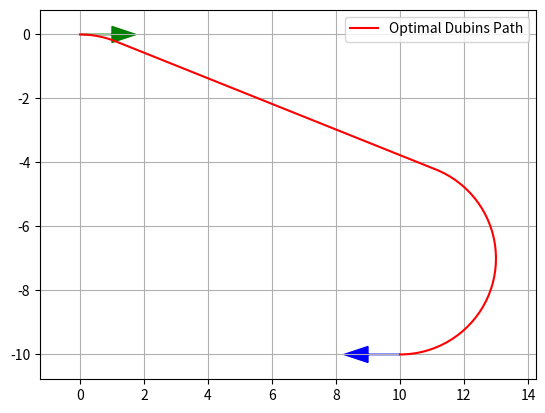

The script that saved this image:
import math
from typing import List, Optional, Tuple

class Command:
    def __init__(self, length: float, curvature: float):
        self.length = length
        self.curvature = curvature
        
    def __repr__(self) -> str:
        return f"Command(len={self.length:.3f}, kappa={self.curvature:.3f})"

class Path:
    def __init__(self, commands: List[Command]):
        self.commands = commands

    @property
    def cost(self) -> float:
        return sum(abs(cmd.length) for cmd in self.commands)
        
    @staticmethod
    def _mod2pi(theta: float) -> float:
        return theta - 2.0 * math.pi * math.floor(theta / (2.0 * math.pi))

    def generate_trajectory(self, sx: float, sy: float, syaw: float, step_size: float = 0.1) -> Tuple[List[float], List[float], List[float], List[int]]:
        x, y, yaw = sx, sy, syaw
        x_list, y_list, yaw_list, gears = [x], [y], [yaw], []
        
        for cmd in self.commands:
            if abs(cmd.length) < 1e-6: continue
            
            direction = 1 if cmd.length > 0 else -1
            steps = max(int(abs(cmd.length) / step_size), 1)
            ds = cmd.length / steps
            
            for _ in range(steps):
                if abs(cmd.curvature) < 1e-6:
                    x += ds * math.cos(yaw)
                    y += ds * math.sin(yaw)
                else:
                    new_yaw = yaw + ds * cmd.curvature
                    x += (math.sin(new_yaw) - math.sin(yaw)) / cmd.curvature
                    y += (math.cos(yaw) - math.cos(new_yaw)) / cmd.curvature
                    yaw = new_yaw
                    
                yaw = self._mod2pi(yaw)
                x_list.append(x)
                y_list.append(y)
                yaw_list.append(yaw)
                gears.append(direction)

        return x_list, y_list, yaw_list, gears

class PlanningResult:
    """Container for planning results to avoid ugly tuples."""
    def __init__(self, paths: List[Path]):
        self.all_paths = sorted(paths, key=lambda p: p.cost)
        self.best_path = self.all_paths[0] if self.all_paths else None
        
    @property
    def best_commands(self) -> Optional[List[Command]]:
        return self.best_path.commands if self.best_path else None
        
    @property
    def all_commands(self) -> List[List[Command]]:
        return [p.commands for p in self.all_paths]

class DubinsPlanner:
    def __init__(self, turning_radius: float):
        self.turning_radius = turning_radius

    @staticmethod
    def _mod2pi(theta: float) -> float:
        return theta - 2.0 * math.pi * math.floor(theta / (2.0 * math.pi))

    def _evaluate_LSL(self, alpha: float, beta: float, d: float):
        p_sq = 2.0 + d**2 - 2.0 * math.cos(alpha - beta) + 2.0 * d * (math.sin(alpha) - math.sin(beta))
        if p_sq < 0: return None
        tmp = math.atan2(math.cos(beta) - math.cos(alpha), d + math.sin(alpha) - math.sin(beta))
        return self._mod2pi(-alpha + tmp), math.sqrt(p_sq), self._mod2pi(beta - tmp), "LSL"

    def _evaluate_RSR(self, alpha: float, beta: float, d: float):
        p_sq = 2.0 + d**2 - 2.0 * math.cos(alpha - beta) + 2.0 * d * (-math.sin(alpha) + math.sin(beta))
        if p_sq < 0: return None
        tmp = math.atan2(math.cos(alpha) - math.cos(beta), d - math.sin(alpha) + math.sin(beta))
        return self._mod2pi(alpha - tmp), math.sqrt(p_sq), self._mod2pi(-beta + tmp), "RSR"

    def _evaluate_LSR(self, alpha: float, beta: float, d: float):
        p_sq = -2.0 + d**2 + 2.0 * math.cos(alpha - beta) + 2.0 * d * (math.sin(alpha) + math.sin(beta))
        if p_sq < 0: return None
        tmp = math.atan2(-math.cos(alpha) - math.cos(beta), d + math.sin(alpha) + math.sin(beta)) - math.atan2(-2.0, math.sqrt(p_sq))
        return self._mod2pi(-alpha + tmp), math.sqrt(p_sq), self._mod2pi(-beta + tmp), "LSR"

    def _evaluate_RSL(self, alpha: float, beta: float, d: float):
        p_sq = -2.0 + d**2 + 2.0 * math.cos(alpha - beta) - 2.0 * d * (math.sin(alpha) + math.sin(beta))
        if p_sq < 0: return None
        tmp = math.atan2(math.cos(alpha) + math.cos(beta), d - math.sin(alpha) - math.sin(beta)) - math.atan2(2.0, math.sqrt(p_sq))
        return self._mod2pi(alpha - tmp), math.sqrt(p_sq), self._mod2pi(beta - tmp), "RSL"

    def _evaluate_RLR(self, alpha: float, beta: float, d: float):
        tmp = (6.0 - d**2 + 2.0 * math.cos(alpha - beta) + 2.0 * d * (math.sin(alpha) - math.sin(beta))) / 8.0
        if abs(tmp) > 1.0: return None
        p = self._mod2pi(math.acos(tmp))
        t = self._mod2pi(alpha - math.atan2(math.cos(alpha) - math.cos(beta), d - math.sin(alpha) + math.sin(beta)) + p / 2.0)
        return t, p, self._mod2pi(alpha - beta - t + p), "RLR"

    def _evaluate_LRL(self, alpha: float, beta: float, d: float):
        tmp = (6.0 - d**2 + 2.0 * math.cos(alpha - beta) + 2.0 * d * (-math.sin(alpha) + math.sin(beta))) / 8.0
        if abs(tmp) > 1.0: return None
        p = self._mod2pi(math.acos(tmp))
        t = self._mod2pi(-alpha + math.atan2(-math.cos(alpha) + math.cos(beta), d + math.sin(alpha) - math.sin(beta)) + p / 2.0)
        return t, p, self._mod2pi(beta - alpha - t + p), "LRL"

    def get_all_paths(self, sx: float, sy: float, syaw: float, ex: float, ey: float, eyaw: float) -> List[Path]:
        """Finds all valid Dubins paths connecting start to goal."""
        dx, dy = ex - sx, ey - sy
        d_val = math.hypot(dx, dy) / self.turning_radius
        theta = self._mod2pi(math.atan2(dy, dx))
        alpha = self._mod2pi(syaw - theta)
        beta = self._mod2pi(eyaw - theta)

        evaluators = [
            self._evaluate_LSL, self._evaluate_RSR,
            self._evaluate_LSR, self._evaluate_RSL,
            self._evaluate_RLR, self._evaluate_LRL
        ]

        paths = []
        for evaluate in evaluators:
            res = evaluate(alpha, beta, d_val)
            if res:
                t, p, q, types_str = res
                commands = []
                for m_type, length_norm in zip(types_str, [t, p, q]):
                    kappa = 0.0 if m_type == 'S' else (1.0 if m_type == 'L' else -1.0) / self.turning_radius
                    commands.append(Command(length_norm * self.turning_radius, kappa))
                paths.append(Path(commands))
                
        return paths

    def plan(self, sx: float, sy: float, syaw: float, ex: float, ey: float, eyaw: float) -> PlanningResult:
        """Returns a result object containing all paths and the optimal one."""
        return PlanningResult(self.get_all_paths(sx, sy, syaw, ex, ey, eyaw))

if __name__ == '__main__':
    sx, sy, syaw = 0.0, 0.0, 0.0
    ex, ey, eyaw = 10.0, -10.0, math.radians(-180)
    
    planner = DubinsPlanner(turning_radius=3.0)
    result = planner.plan(sx, sy, syaw, ex, ey, eyaw)
    
    if result.best_path:
        print(f"Total Paths Found: {len(result.all_paths)}")
        print(f"Best Dubins Path Cost: {result.best_path.cost:.2f}")
        for idx, cmd in enumerate(result.best_commands):
            print(f"  Segment {idx}: {cmd}")
        
        rx, ry, ryaw, dlist = result.best_path.generate_trajectory(sx, sy, syaw, step_size=0.1)
        
        import matplotlib.pyplot as plt
        plt.plot(rx, ry, "-r", label="Optimal Dubins Path")
        plt.arrow(sx, sy, math.cos(syaw), math.sin(syaw), head_width=0.5, color="green")
        plt.arrow(ex, ey, math.cos(eyaw), math.sin(eyaw), head_width=0.5, color="blue")
        plt.axis("equal")
        plt.grid(True)
        plt.legend()
        plt.show()
    else:
        print("Failed to find a Dubins path")
